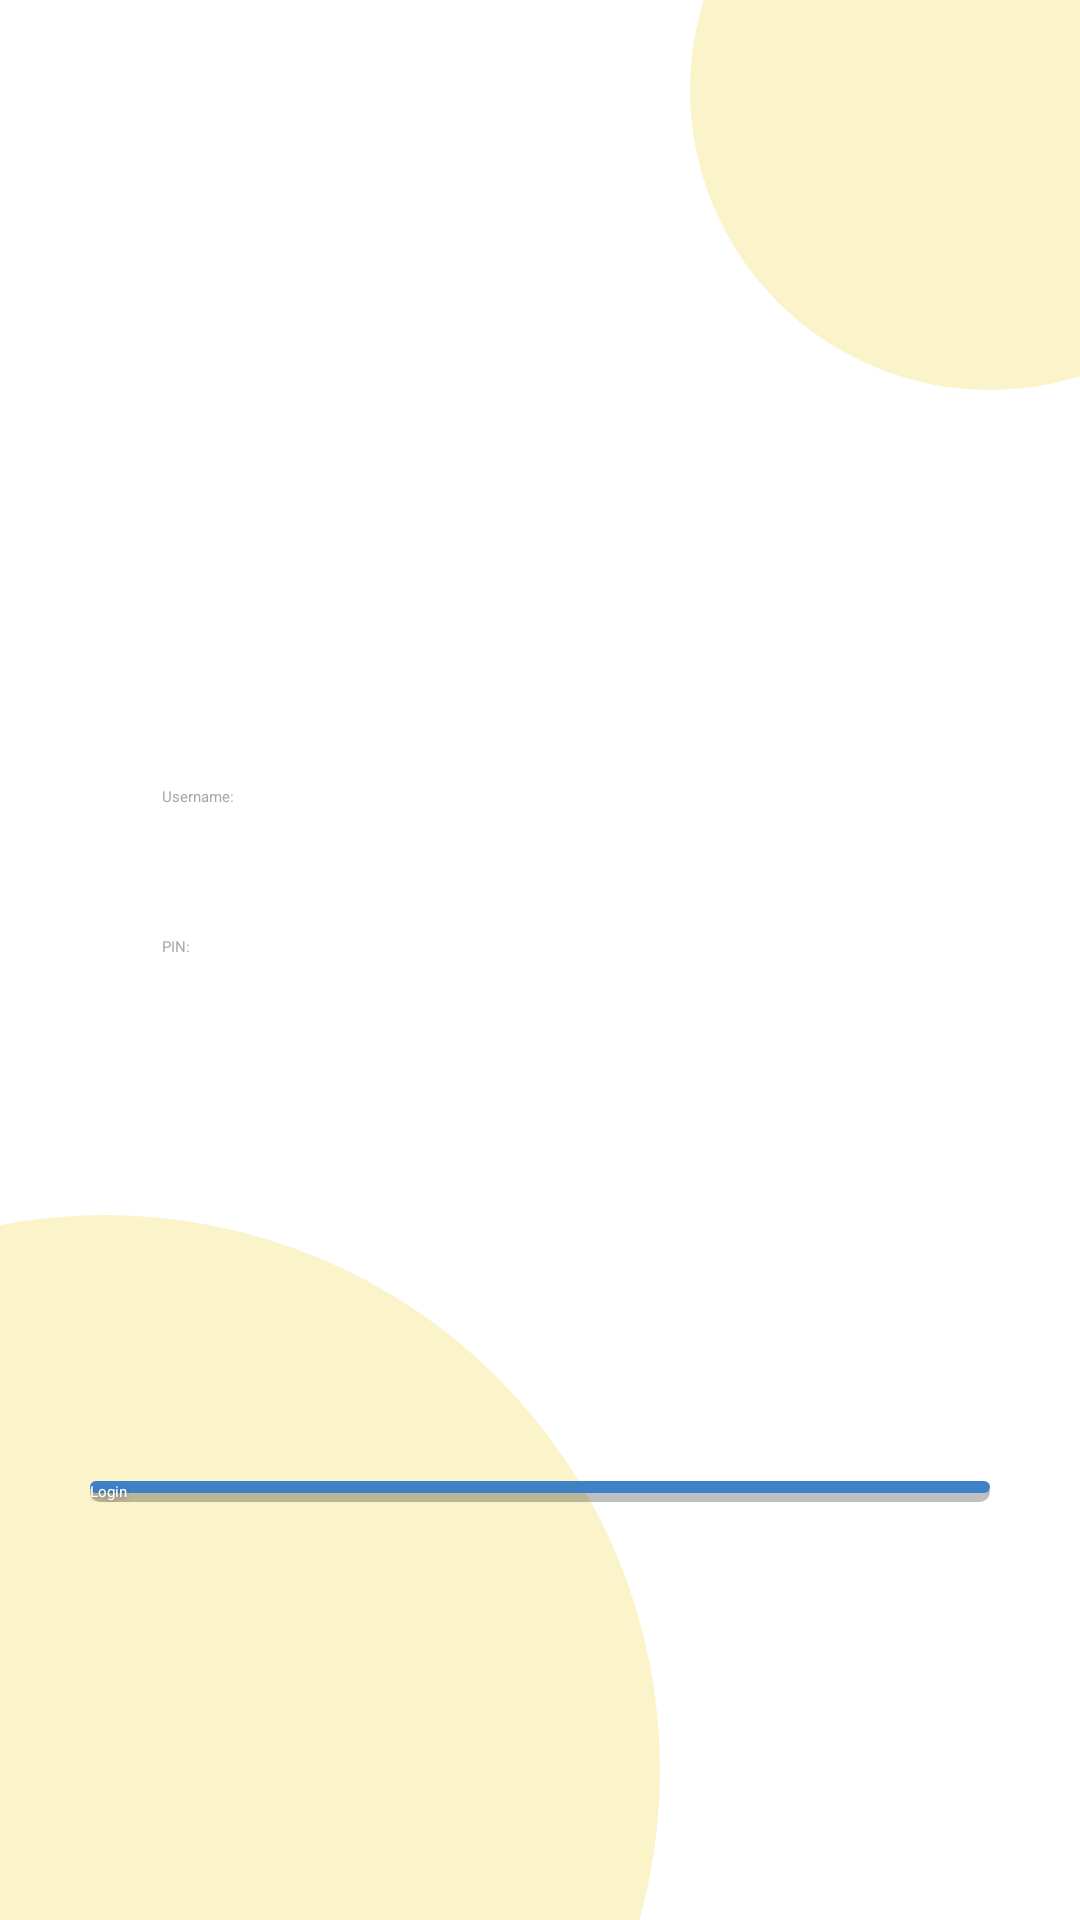

Write the Android layout XML for this screen, with the resource values it uses.
<!-- AndroidManifest.xml: application theme Theme.App.Starting -->
<!-- res/layout/fragment_login.xml -->
<?xml version="1.0" encoding="utf-8"?>
<androidx.constraintlayout.widget.ConstraintLayout xmlns:android="http://schemas.android.com/apk/res/android"
    xmlns:app="http://schemas.android.com/apk/res-auto"
    xmlns:tools="http://schemas.android.com/tools"
    android:layout_width="match_parent"
    android:layout_height="match_parent"
    tools:context=".LoginFragment">

    <ImageView
        android:layout_width="200dp"
        android:layout_height="200dp"
        android:layout_alignParentTop="true"
        android:layout_alignParentEnd="true"
        android:src="@drawable/yellowcircler"
        android:translationY="-70dp"
        android:translationX="70dp"
        app:layout_constraintEnd_toEndOf="parent"
        app:layout_constraintHorizontal_bias="1.0"
        app:layout_constraintStart_toStartOf="parent"
        app:layout_constraintTop_toTopOf="parent" />

    <ImageView
        android:layout_width="370dp"
        android:layout_height="370dp"
        android:layout_alignParentTop="true"
        android:layout_alignParentEnd="true"
        android:src="@drawable/yellowcircler"
        app:layout_constraintBottom_toBottomOf="parent"
        android:translationX="-150dp"
        android:translationY="270dp"
        app:layout_constraintHorizontal_bias="1.0"
        app:layout_constraintStart_toStartOf="parent"
        app:layout_constraintTop_toTopOf="parent" />
    <ImageView
        android:id="@+id/imageView2"
        android:layout_width="371dp"
        android:layout_height="177dp"
        app:layout_constraintBottom_toBottomOf="parent"
        app:layout_constraintEnd_toEndOf="parent"
        app:layout_constraintStart_toStartOf="parent"
        app:layout_constraintTop_toTopOf="parent"
        app:layout_constraintVertical_bias="0.1"
        app:srcCompat="@drawable/expiryicon" />


    <TextView
        android:id="@+id/textView4"
        android:layout_width="0dp"
        android:layout_height="wrap_content"
        android:layout_marginStart="54dp"
        android:layout_marginEnd="54dp"
        android:text="Username:"
        android:textColor="#A9A9A9"
        app:layout_constraintBottom_toBottomOf="parent"
        app:layout_constraintEnd_toEndOf="parent"
        app:layout_constraintStart_toStartOf="parent"
        app:layout_constraintTop_toBottomOf="@+id/imageView2"
        app:layout_constraintVertical_bias="0.094" />

    <EditText
        android:id="@+id/et_username"
        android:layout_width="0dp"
        android:layout_height="wrap_content"
        android:layout_marginStart="54dp"
        android:layout_marginTop="8dp"
        android:layout_marginEnd="54dp"
        android:backgroundTint="#A9A9A9"
        android:ems="10"
        android:inputType="text"
        android:paddingBottom="20dp"
        app:layout_constraintEnd_toEndOf="parent"
        app:layout_constraintStart_toStartOf="parent"
        app:layout_constraintTop_toBottomOf="@+id/textView4" />

    <TextView
        android:id="@+id/textView5"
        android:layout_width="0dp"
        android:layout_height="wrap_content"
        android:layout_marginStart="54dp"
        android:layout_marginTop="8dp"
        android:layout_marginEnd="54dp"
        android:text="PIN:"
        android:textColor="#A9A9A9"
        app:layout_constraintEnd_toEndOf="parent"
        app:layout_constraintStart_toStartOf="parent"
        app:layout_constraintTop_toBottomOf="@+id/et_username" />

    <EditText
        android:id="@+id/et_pin"
        android:layout_width="0dp"
        android:layout_height="wrap_content"
        android:layout_marginStart="54dp"
        android:layout_marginTop="8dp"
        android:layout_marginEnd="54dp"
        android:backgroundTint="#A9A9A9"
        android:ems="10"
        android:inputType="textPassword"
        android:paddingBottom="20dp"
        app:layout_constraintEnd_toEndOf="parent"
        app:layout_constraintStart_toStartOf="parent"
        app:layout_constraintTop_toBottomOf="@+id/textView5" />

    <Button
        android:id="@+id/btn_login"
        android:layout_width="300dp"
        android:layout_height="wrap_content"
        android:background="@drawable/buttonbackground"
        android:shadowColor="#55000000"
        android:shadowDx="0"
        android:shadowDy="2"
        android:shadowRadius="4"
        android:text="Login"
        android:textColor="@color/white"
        app:layout_constraintBottom_toBottomOf="parent"
        app:layout_constraintEnd_toEndOf="parent"
        app:layout_constraintStart_toStartOf="parent"
        app:layout_constraintTop_toBottomOf="@+id/et_pin" />
</androidx.constraintlayout.widget.ConstraintLayout>
<!-- resources referenced by this layout -->
<resources>
  <color name="white">#FFFFFFFF</color>
  <!-- drawable buttonbackground (drawable) -->
  <layer-list xmlns:android="http://schemas.android.com/apk/res/android">
      
      <item>
          <shape android:shape="rectangle">
              <solid android:color="#40000000" /> 
              <corners android:radius="20dp" /> 
          </shape>
      </item>
      
      <item android:top="0dp" android:left="0dp" android:right="0dp" android:bottom="3dp">
          <shape android:shape="rectangle">
              <solid android:color="#3E81C6" /> 
              <corners android:radius="100dp" /> 
          </shape>
      </item>
  </layer-list>
  <!-- drawable expiryicon: png bitmap (drawable, 2859 bytes) -->
  <!-- drawable yellowcircler (drawable) -->
  <shape xmlns:android="http://schemas.android.com/apk/res/android"
      android:shape="oval">
      <corners
          android:bottomRightRadius="100dp"
          android:topRightRadius="100dp" /> 
      <solid android:color="#FBF3CA" /> 
  
  </shape>
  <style name="Theme.App.Starting" parent="Theme.SplashScreen">
          <item name="windowSplashScreenBackground">@color/white</item>
          <item name="windowSplashScreenAnimatedIcon">@mipmap/ic_launcher_foreground</item>
          <item name="postSplashScreenTheme">@style/Theme.DrugCheckApp</item>
      </style>
  <style name="Theme.DrugCheckApp" parent="Theme.AppCompat.Light.NoActionBar">
          
          <item name="colorPrimary">#3E81C6</item>
          <item name="colorPrimaryVariant">#3E81C6</item>
          <item name="colorOnPrimary">@color/white</item>
          
          <item name="colorSecondary">@color/teal_200</item>
          <item name="colorSecondaryVariant">@color/teal_700</item>
          <item name="colorOnSecondary">@color/white</item>
          
          <item name="android:statusBarColor">?attr/colorPrimaryVariant</item>
          
      </style>
  <color name="teal_200">#FF03DAC5</color>
  <color name="teal_700">#FF018786</color>
</resources>
